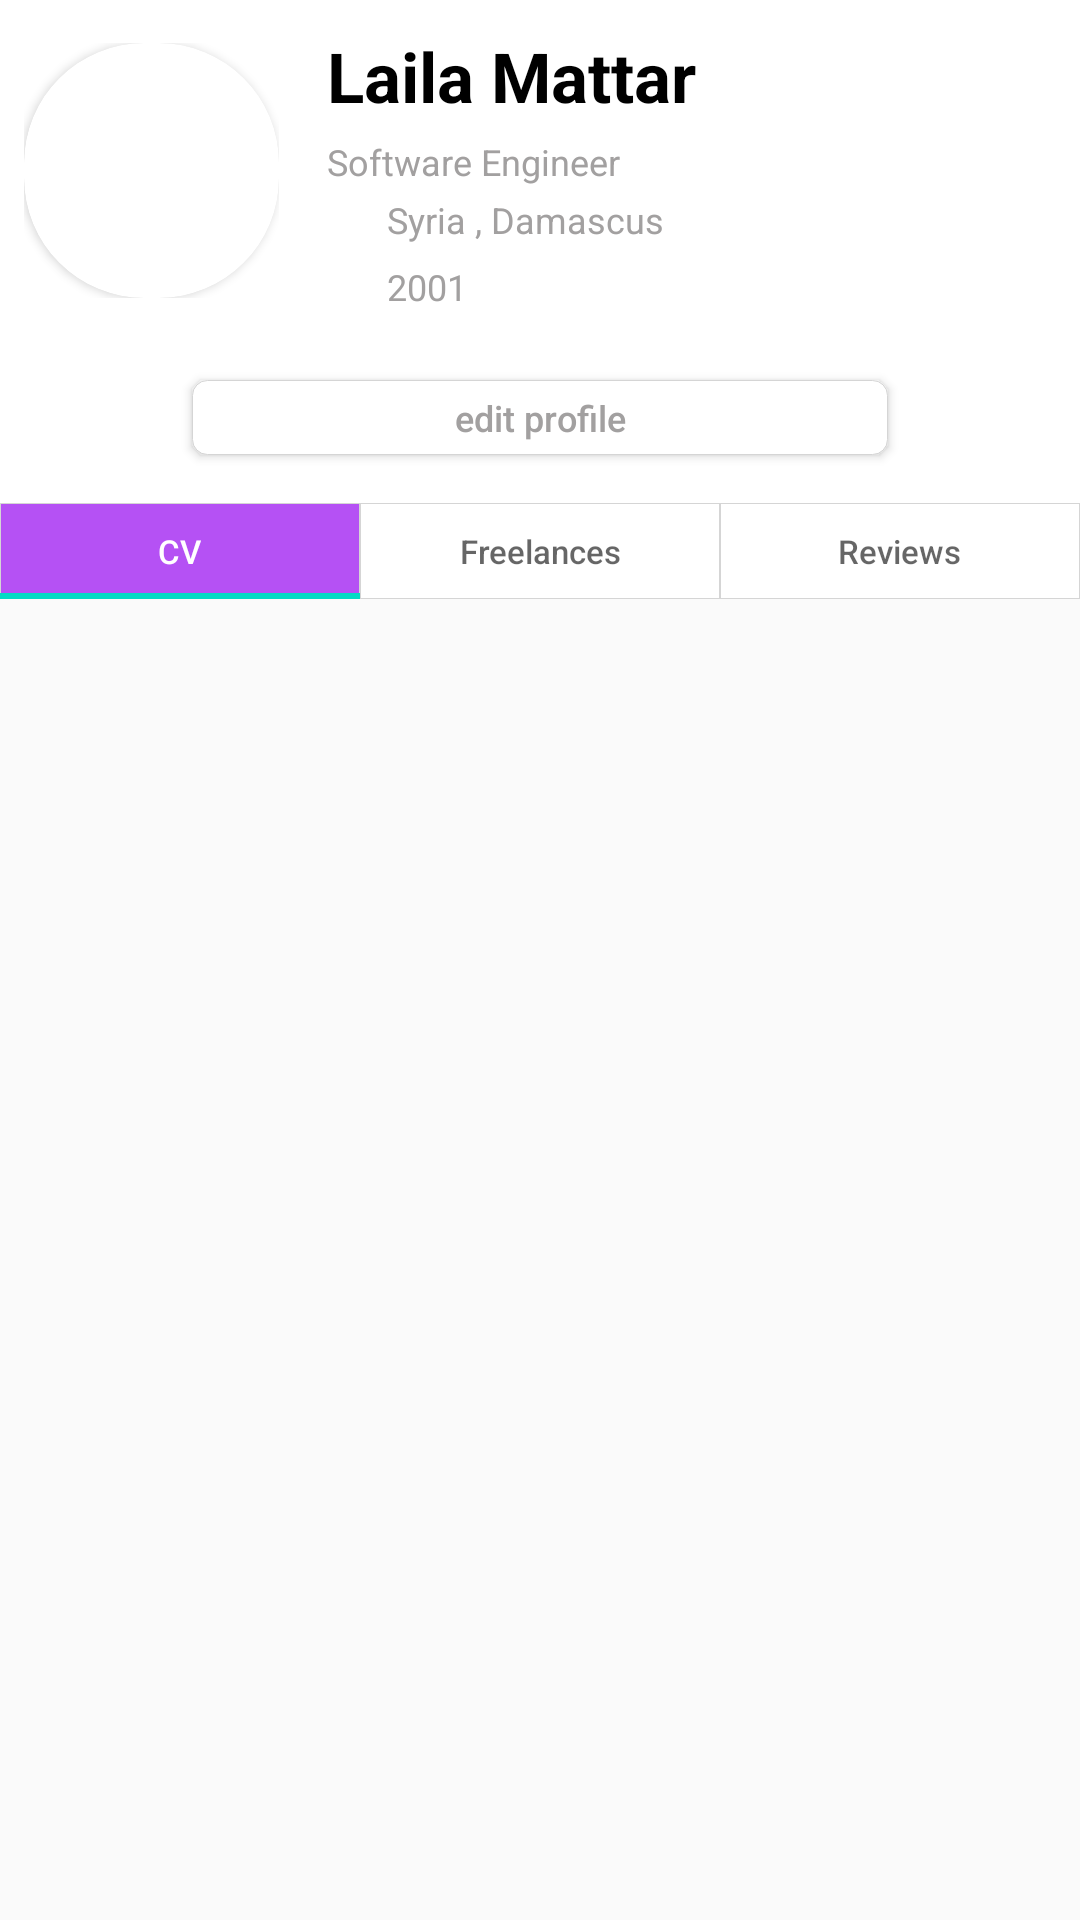

The Android layout XML behind this screen, and the referenced resources:
<!-- AndroidManifest.xml: application theme AppTheme -->
<!-- res/layout/fragment_profile.xml -->
<?xml version="1.0" encoding="utf-8"?>
<androidx.constraintlayout.widget.ConstraintLayout xmlns:android="http://schemas.android.com/apk/res/android"
    xmlns:app="http://schemas.android.com/apk/res-auto"
    xmlns:tools="http://schemas.android.com/tools"
    android:layout_width="match_parent"
    android:layout_height="match_parent"
    android:background="@color/backgroundColor">

    <androidx.constraintlayout.widget.ConstraintLayout
        android:id="@+id/constraintLayout6"
        android:layout_width="0dp"
        android:layout_height="wrap_content"
        android:background="@color/whiteColor"
        app:layout_constraintEnd_toEndOf="parent"
        app:layout_constraintStart_toStartOf="parent"
        app:layout_constraintTop_toTopOf="parent">

        <androidx.constraintlayout.widget.ConstraintLayout
            android:id="@+id/constraintLayout5"
            android:layout_width="85dp"
            android:layout_height="85dp"
            android:layout_marginStart="8dp"
            app:layout_constraintBottom_toBottomOf="@+id/birth_year"
            app:layout_constraintStart_toStartOf="parent"
            app:layout_constraintTop_toTopOf="@+id/username">

            <androidx.constraintlayout.widget.ConstraintLayout
                android:id="@+id/upload_profile_img_button"
                android:layout_width="23dp"
                android:layout_height="23dp"
                android:layout_marginEnd="4dp"
                android:layout_marginBottom="2dp"
                app:layout_constraintBottom_toBottomOf="parent"
                app:layout_constraintEnd_toEndOf="parent">

                <ImageView
                    android:id="@+id/imageView8"
                    android:layout_width="wrap_content"
                    android:layout_height="wrap_content"
                    android:tint="@color/whiteColor"
                    app:layout_constraintBottom_toBottomOf="parent"
                    app:layout_constraintEnd_toEndOf="parent"
                    app:layout_constraintStart_toStartOf="parent"
                    app:layout_constraintTop_toTopOf="parent"
                    app:srcCompat="@drawable/ic_baseline_add_24" />
            </androidx.constraintlayout.widget.ConstraintLayout>
            <androidx.cardview.widget.CardView
                android:id="@+id/imageLayout"
                android:layout_width="0dp"
                android:layout_height="0dp"
                android:layout_centerHorizontal="true"
                app:cardBackgroundColor="#FFFFFF"
                app:cardCornerRadius="40dp"
                app:layout_constraintBottom_toBottomOf="parent"
                app:layout_constraintEnd_toEndOf="parent"
                app:layout_constraintStart_toStartOf="parent"
                app:layout_constraintTop_toTopOf="parent">

                <ImageView
                    android:id="@+id/imageView7"
                    android:layout_width="match_parent"
                    android:layout_height="match_parent"
                    android:scaleType="fitXY"
                    app:layout_constraintBottom_toBottomOf="parent"
                    app:layout_constraintEnd_toEndOf="parent"
                    app:layout_constraintHorizontal_bias="1.0"
                    app:layout_constraintStart_toStartOf="parent"
                    app:layout_constraintTop_toTopOf="parent"
                    app:layout_constraintVertical_bias="0.0"
                    app:srcCompat="@drawable/blank_profile" />
            </androidx.cardview.widget.CardView>


        </androidx.constraintlayout.widget.ConstraintLayout>

        <TextView
            android:id="@+id/username"
            android:layout_width="0dp"
            android:layout_height="wrap_content"
            android:layout_marginStart="16dp"
            android:layout_marginTop="10dp"
            android:layout_marginEnd="8dp"
            android:text="Laila Mattar"
            android:textColor="@color/blackColor"
            android:textSize="23dp"
            android:textStyle="bold"
            app:layout_constraintEnd_toEndOf="parent"
            app:layout_constraintStart_toEndOf="@+id/constraintLayout5"
            app:layout_constraintTop_toTopOf="parent" />

        <TextView
            android:id="@+id/main_profession"
            android:layout_width="0dp"
            android:layout_height="wrap_content"
            android:layout_marginTop="5dp"
            android:layout_marginEnd="8dp"
            android:text="Software Engineer"
            android:textColor="@color/lightGrayColor"
            android:textSize="12dp"
            app:layout_constraintEnd_toEndOf="parent"
            app:layout_constraintStart_toStartOf="@+id/username"
            app:layout_constraintTop_toBottomOf="@+id/username" />

        <ImageView
            android:id="@+id/imageView13"
            android:layout_width="10dp"
            android:layout_height="10dp"
            android:layout_marginTop="6dp"
            android:tint="@color/lightGrayColor"
            app:layout_constraintStart_toStartOf="@+id/main_profession"
            app:layout_constraintTop_toBottomOf="@+id/main_profession"
            app:srcCompat="@drawable/ic_placeholder" />

        <TextView
            android:id="@+id/location"
            android:layout_width="0dp"
            android:layout_height="wrap_content"
            android:layout_marginStart="8dp"
            android:layout_marginEnd="8dp"
            android:text="Syria , Damascus"
            android:textColor="@color/lightGrayColor"
            android:textSize="12dp"
            app:layout_constraintBottom_toBottomOf="@+id/imageView13"
            app:layout_constraintEnd_toEndOf="parent"
            app:layout_constraintStart_toEndOf="@+id/imageView14"
            app:layout_constraintTop_toTopOf="@+id/imageView13" />

        <ImageView
            android:id="@+id/imageView14"
            android:layout_width="12dp"
            android:layout_height="12dp"
            android:layout_marginTop="8dp"
            android:tint="@color/lightGrayColor"
            app:layout_constraintStart_toStartOf="@+id/imageView13"
            app:layout_constraintTop_toBottomOf="@+id/location"
            app:srcCompat="@drawable/ic_calendar" />

        <TextView
            android:id="@+id/birth_year"
            android:layout_width="wrap_content"
            android:layout_height="wrap_content"
            android:layout_marginStart="8dp"
            android:text="2001"
            android:textColor="@color/lightGrayColor"
            android:textSize="12dp"
            app:layout_constraintBottom_toBottomOf="@+id/imageView14"
            app:layout_constraintStart_toEndOf="@+id/imageView14"
            app:layout_constraintTop_toTopOf="@+id/imageView14" />

        <ImageView
            android:id="@+id/gender"
            android:layout_width="13dp"
            android:layout_height="13dp"
            android:layout_marginStart="8dp"
            android:tint="@color/purpleColor"
            app:layout_constraintBottom_toBottomOf="@+id/birth_year"
            app:layout_constraintStart_toEndOf="@+id/birth_year"
            app:layout_constraintTop_toTopOf="@+id/birth_year"
            app:srcCompat="@drawable/ic_femenine" />

        <Button
            android:id="@+id/button2"
            android:layout_width="0dp"
            android:layout_height="25dp"
            android:layout_marginStart="64dp"
            android:layout_marginTop="23dp"
            android:layout_marginEnd="64dp"
            android:layout_marginBottom="16dp"
            android:background="@drawable/card_post"
            android:text="edit profile"
            android:textAllCaps="false"
            android:textColor="@color/lightGrayColor"
            android:textSize="12dp"
            app:layout_constraintBottom_toBottomOf="parent"
            app:layout_constraintEnd_toEndOf="parent"
            app:layout_constraintStart_toStartOf="parent"
            app:layout_constraintTop_toBottomOf="@+id/birth_year" />

    </androidx.constraintlayout.widget.ConstraintLayout>

    <com.google.android.material.tabs.TabLayout
        android:id="@+id/tab_layout"
        android:layout_width="0dp"
        android:layout_height="32dp"
        app:layout_constraintEnd_toEndOf="parent"
        app:layout_constraintStart_toStartOf="parent"
        app:layout_constraintTop_toBottomOf="@+id/constraintLayout6"
        app:tabBackground="@drawable/tabs_selector"
        app:tabSelectedTextColor="@color/whiteColor"
        app:tabTextAppearance="@style/CustomTextAppearanceTab">

        <com.google.android.material.tabs.TabItem
            android:layout_width="wrap_content"
            android:layout_height="wrap_content"
            android:text="CV" />

        <com.google.android.material.tabs.TabItem
            android:id="@+id/tabItem"
            android:layout_width="wrap_content"
            android:layout_height="wrap_content"
            android:text="Freelances" />

        <com.google.android.material.tabs.TabItem
            android:layout_width="wrap_content"
            android:layout_height="wrap_content"
            android:text="Reviews" />
    </com.google.android.material.tabs.TabLayout>

    <androidx.viewpager2.widget.ViewPager2
        android:id="@+id/profile_view_pager"
        android:layout_width="0dp"
        android:layout_height="0dp"
        android:layout_marginBottom="5dp"
        app:layout_constraintBottom_toBottomOf="parent"
        app:layout_constraintEnd_toEndOf="parent"
        app:layout_constraintStart_toStartOf="parent"
        app:layout_constraintTop_toBottomOf="@+id/tab_layout" />
</androidx.constraintlayout.widget.ConstraintLayout>
<!-- resources referenced by this layout -->
<resources>
  <color name="backgroundColor">#FAFAFA</color>
  <color name="blackColor">#000000</color>
  <color name="lightGrayColor">#A2A0A0</color>
  <color name="purpleColor">#B551F4</color>
  <color name="whiteColor">#FFFFFF</color>
  <!-- drawable card_post (drawable) -->
  <?xml version="1.0" encoding="utf-8"?>
  <shape
      xmlns:android="http://schemas.android.com/apk/res/android">
  
      <solid
          android:color="@color/whiteColor" />
  
      <stroke
          android:width="0.2dp"
          android:color="#D5D5D5" />
      <corners
          android:radius="5dp"/>
  </shape>
  <!-- drawable tabs_selector (drawable) -->
  <?xml version="1.0" encoding="utf-8"?>
  <selector xmlns:android="http://schemas.android.com/apk/res/android">
      <item android:drawable="@drawable/selected_tap_profile" android:state_selected="true"/>
      <item android:drawable="@drawable/unselected_tab_profile" android:state_selected="false"/>
  </selector>
  <style name="CustomTextAppearanceTab" parent="TextAppearance.Design.Tab">
          <item name="textAllCaps">false</item>
          <item name="android:textAllCaps">false</item>
          <item name="android:textSize">11dp</item>
      </style>
  <style name="AppTheme" parent="Theme.AppCompat.Light.DarkActionBar">
          
          <item name="colorPrimary">@color/colorPrimary</item>
          <item name="colorPrimaryDark">@color/colorPrimaryDark</item>
          <item name="colorAccent">@color/colorAccent</item>
      </style>
  <!-- drawable selected_tap_profile (drawable) -->
  <?xml version="1.0" encoding="utf-8"?>
  <shape
      xmlns:android="http://schemas.android.com/apk/res/android">
  
      <solid
          android:color="@color/purpleColor" />
  
      <stroke
          android:width="0.2dp"
          android:color="#D5D5D5" />
  </shape>
  <!-- drawable unselected_tab_profile (drawable) -->
  <?xml version="1.0" encoding="utf-8"?>
  <shape
      xmlns:android="http://schemas.android.com/apk/res/android">
  
      <solid
          android:color="@color/whiteColor" />
  
      <stroke
          android:width="0.2dp"
          android:color="#D5D5D5" />
  
  </shape>
  <color name="colorPrimary">#6200EE</color>
  <color name="colorPrimaryDark">#3700B3</color>
  <color name="colorAccent">#03DAC5</color>
</resources>
